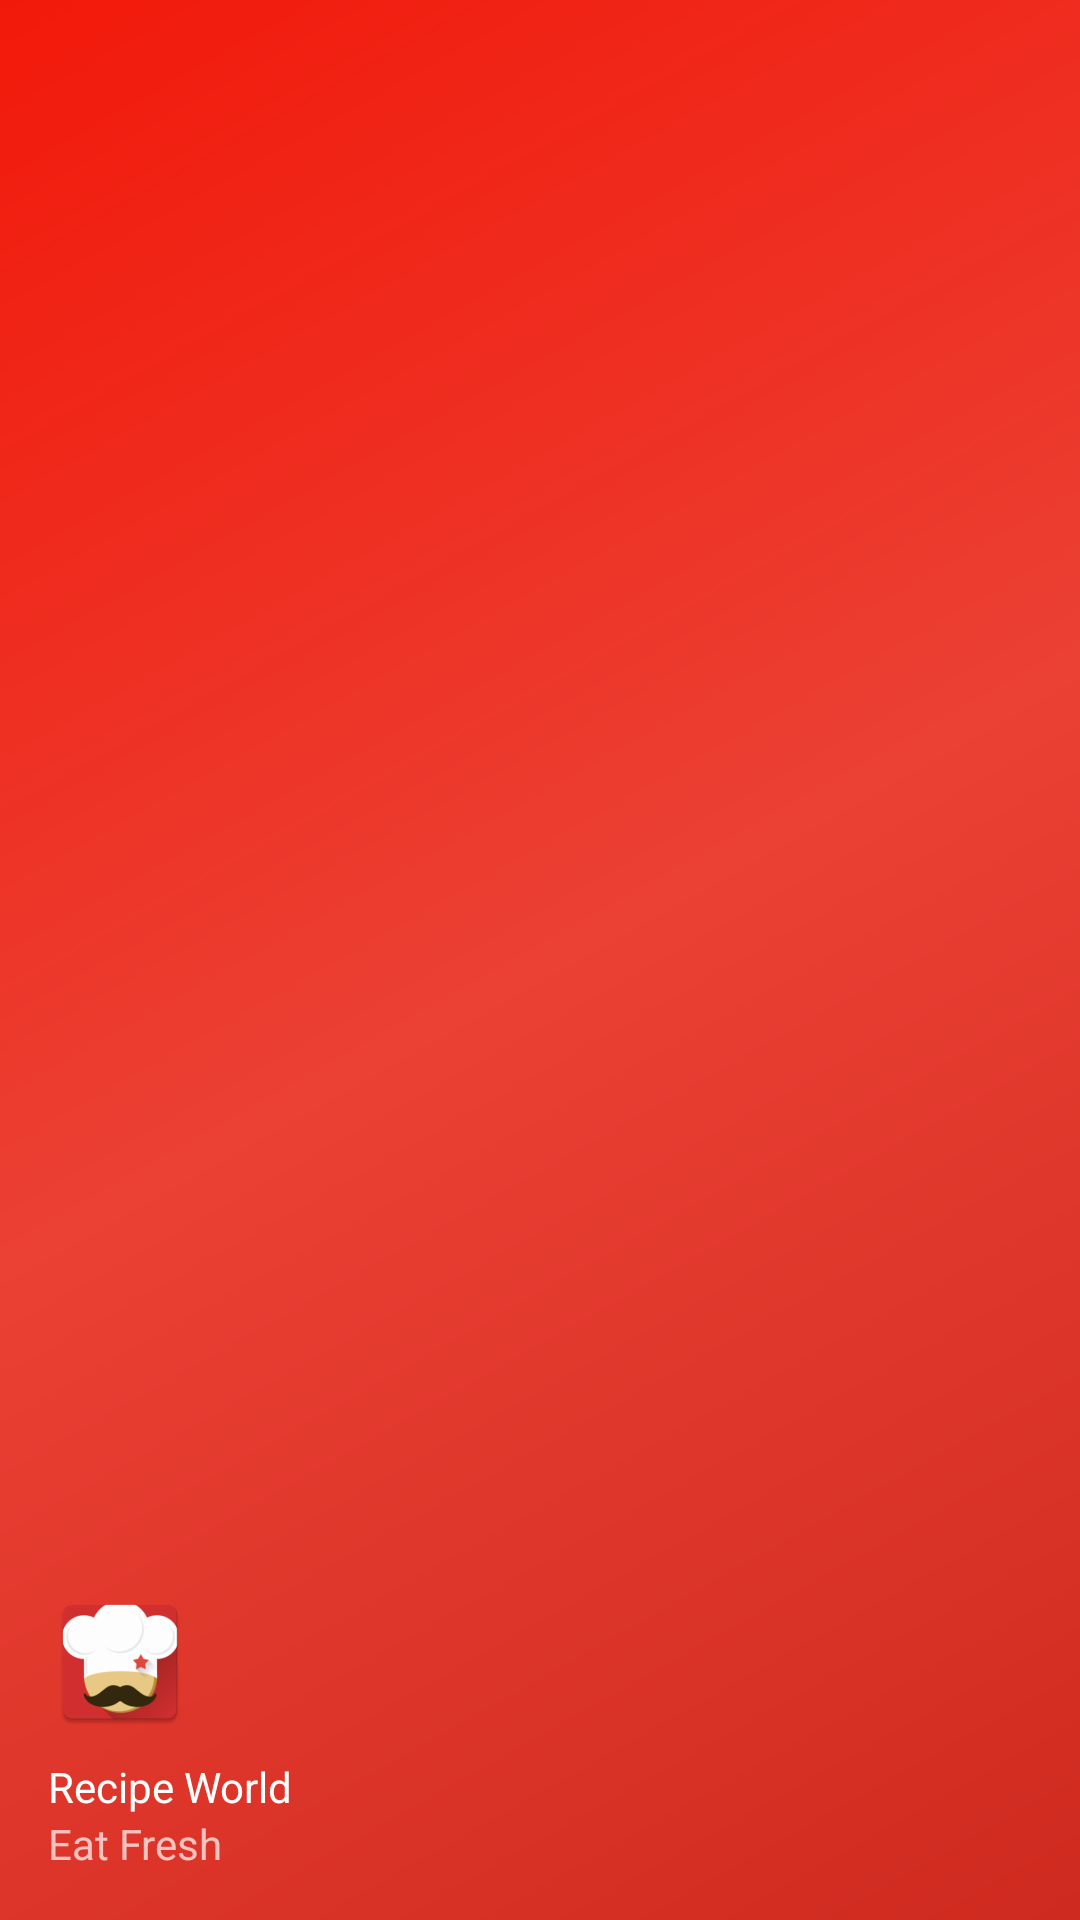

Layout XML and referenced resources for this Android screen:
<!-- AndroidManifest.xml: application theme AppTheme -->
<!-- res/layout/nav_header_home.xml -->
<?xml version="1.0" encoding="utf-8"?>
<LinearLayout xmlns:android="http://schemas.android.com/apk/res/android"
    xmlns:app="http://schemas.android.com/apk/res-auto"
    android:layout_width="match_parent"
    android:layout_height="@dimen/nav_header_height"
    android:background="@drawable/side_nav_bar"
    android:gravity="bottom"
    android:orientation="vertical"
    android:paddingLeft="@dimen/activity_horizontal_margin"
    android:paddingTop="@dimen/activity_vertical_margin"
    android:paddingRight="@dimen/activity_horizontal_margin"
    android:paddingBottom="@dimen/activity_vertical_margin"
    android:theme="@style/ThemeOverlay.AppCompat.Dark">

    <ImageView
        android:id="@+id/imageView"
        android:layout_width="wrap_content"
        android:layout_height="wrap_content"
        android:contentDescription="@string/nav_header_desc"
        android:paddingTop="@dimen/nav_header_vertical_spacing"
        app:srcCompat="@mipmap/ic_launcher" />

    <TextView
        android:layout_width="match_parent"
        android:layout_height="wrap_content"
        android:paddingTop="@dimen/nav_header_vertical_spacing"
        android:text="@string/nav_header_title"
        android:textAppearance="@style/TextAppearance.AppCompat.Body1" />

    <TextView
        android:id="@+id/textView"
        android:layout_width="wrap_content"
        android:layout_height="wrap_content"
        android:text="@string/nav_header_subtitle" />

</LinearLayout>
<!-- resources referenced by this layout -->
<resources>
  <dimen name="activity_horizontal_margin">16dp</dimen>
  <dimen name="activity_vertical_margin">16dp</dimen>
  <dimen name="nav_header_height">176dp</dimen>
  <dimen name="nav_header_vertical_spacing">8dp</dimen>
  <!-- drawable side_nav_bar (drawable) -->
  <shape xmlns:android="http://schemas.android.com/apk/res/android"
      android:shape="rectangle">
      <gradient
          android:angle="135"
          android:centerColor="#eb4034"
          android:endColor="#f2190a"
          android:startColor="#cf2a1f"
          android:type="linear" />
  </shape>
  <!-- mipmap ic_launcher: png bitmap (mipmap-hdpi, 3569 bytes) -->
  <string name="nav_header_desc">Navigation header</string>
  <string name="nav_header_subtitle">Eat Fresh</string>
  <string name="nav_header_title">Recipe World</string>
  <style name="AppTheme" parent="Theme.AppCompat.Light.DarkActionBar">
          
          <item name="colorPrimary">@color/colorPrimary</item>
          <item name="colorPrimaryDark">@color/colorPrimaryDark</item>
          <item name="colorAccent">@color/colorAccent</item>
      </style>
  <color name="colorPrimary">#eb4034</color>
  <color name="colorPrimaryDark">#cf2a1f</color>
  <color name="colorAccent">#bf3026</color>
</resources>
